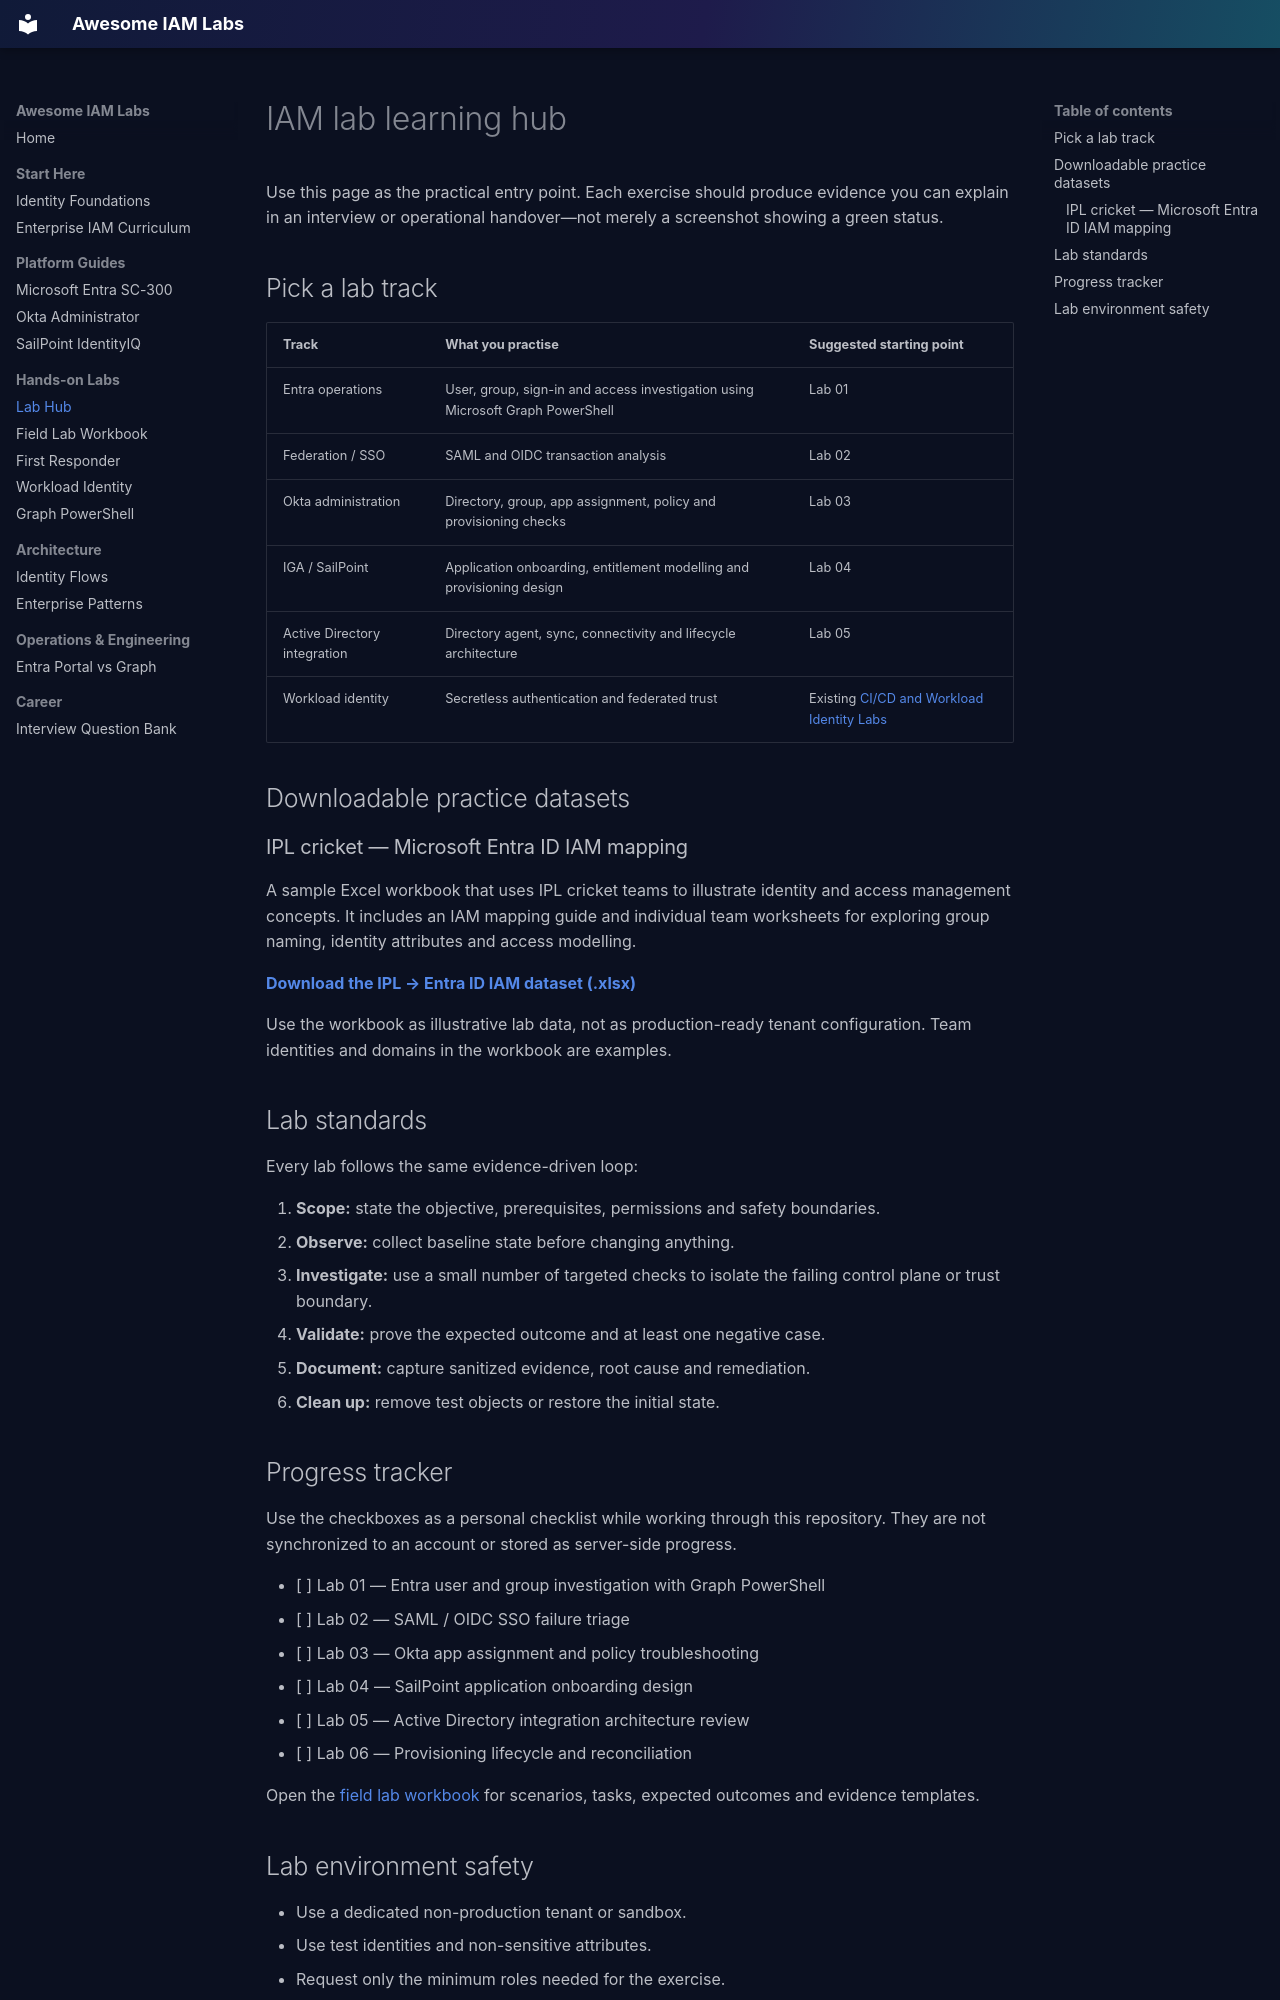

repository: iam-kamran/awesome-iam-labs · page: labs/index.html · generator: mkdocs

# IAM lab learning hub

Use this page as the practical entry point. Each exercise should produce evidence you can explain in an interview or operational handover—not merely a screenshot showing a green status.

## Pick a lab track

| Track | What you practise | Suggested starting point |
|---|---|---|
| Entra operations | User, group, sign-in and access investigation using Microsoft Graph PowerShell | Lab 01 |
| Federation / SSO | SAML and OIDC transaction analysis | Lab 02 |
| Okta administration | Directory, group, app assignment, policy and provisioning checks | Lab 03 |
| IGA / SailPoint | Application onboarding, entitlement modelling and provisioning design | Lab 04 |
| Active Directory integration | Directory agent, sync, connectivity and lifecycle architecture | Lab 05 |
| Workload identity | Secretless authentication and federated trust | Existing [CI/CD and Workload Identity Labs](../guides/07-CICD-Workload-Identity-Labs.md) |

## Downloadable practice datasets

### IPL cricket — Microsoft Entra ID IAM mapping

A sample Excel workbook that uses IPL cricket teams to illustrate identity and access management concepts. It includes an IAM mapping guide and individual team worksheets for exploring group naming, identity attributes and access modelling.

**[Download the IPL → Entra ID IAM dataset (.xlsx)](../assets/datasets/ipl-entra-iam-mapping.xlsx)**

Use the workbook as illustrative lab data, not as production-ready tenant configuration. Team identities and domains in the workbook are examples.

## Lab standards

Every lab follows the same evidence-driven loop:

1. **Scope:** state the objective, prerequisites, permissions and safety boundaries.
2. **Observe:** collect baseline state before changing anything.
3. **Investigate:** use a small number of targeted checks to isolate the failing control plane or trust boundary.
4. **Validate:** prove the expected outcome and at least one negative case.
5. **Document:** capture sanitized evidence, root cause and remediation.
6. **Clean up:** remove test objects or restore the initial state.

## Progress tracker

Use the checkboxes as a personal checklist while working through this repository. They are not synchronized to an account or stored as server-side progress.

- [ ] Lab 01 — Entra user and group investigation with Graph PowerShell
- [ ] Lab 02 — SAML / OIDC SSO failure triage
- [ ] Lab 03 — Okta app assignment and policy troubleshooting
- [ ] Lab 04 — SailPoint application onboarding design
- [ ] Lab 05 — Active Directory integration architecture review
- [ ] Lab 06 — Provisioning lifecycle and reconciliation

Open the [field lab workbook](field-lab-workbook.md) for scenarios, tasks, expected outcomes and evidence templates.
